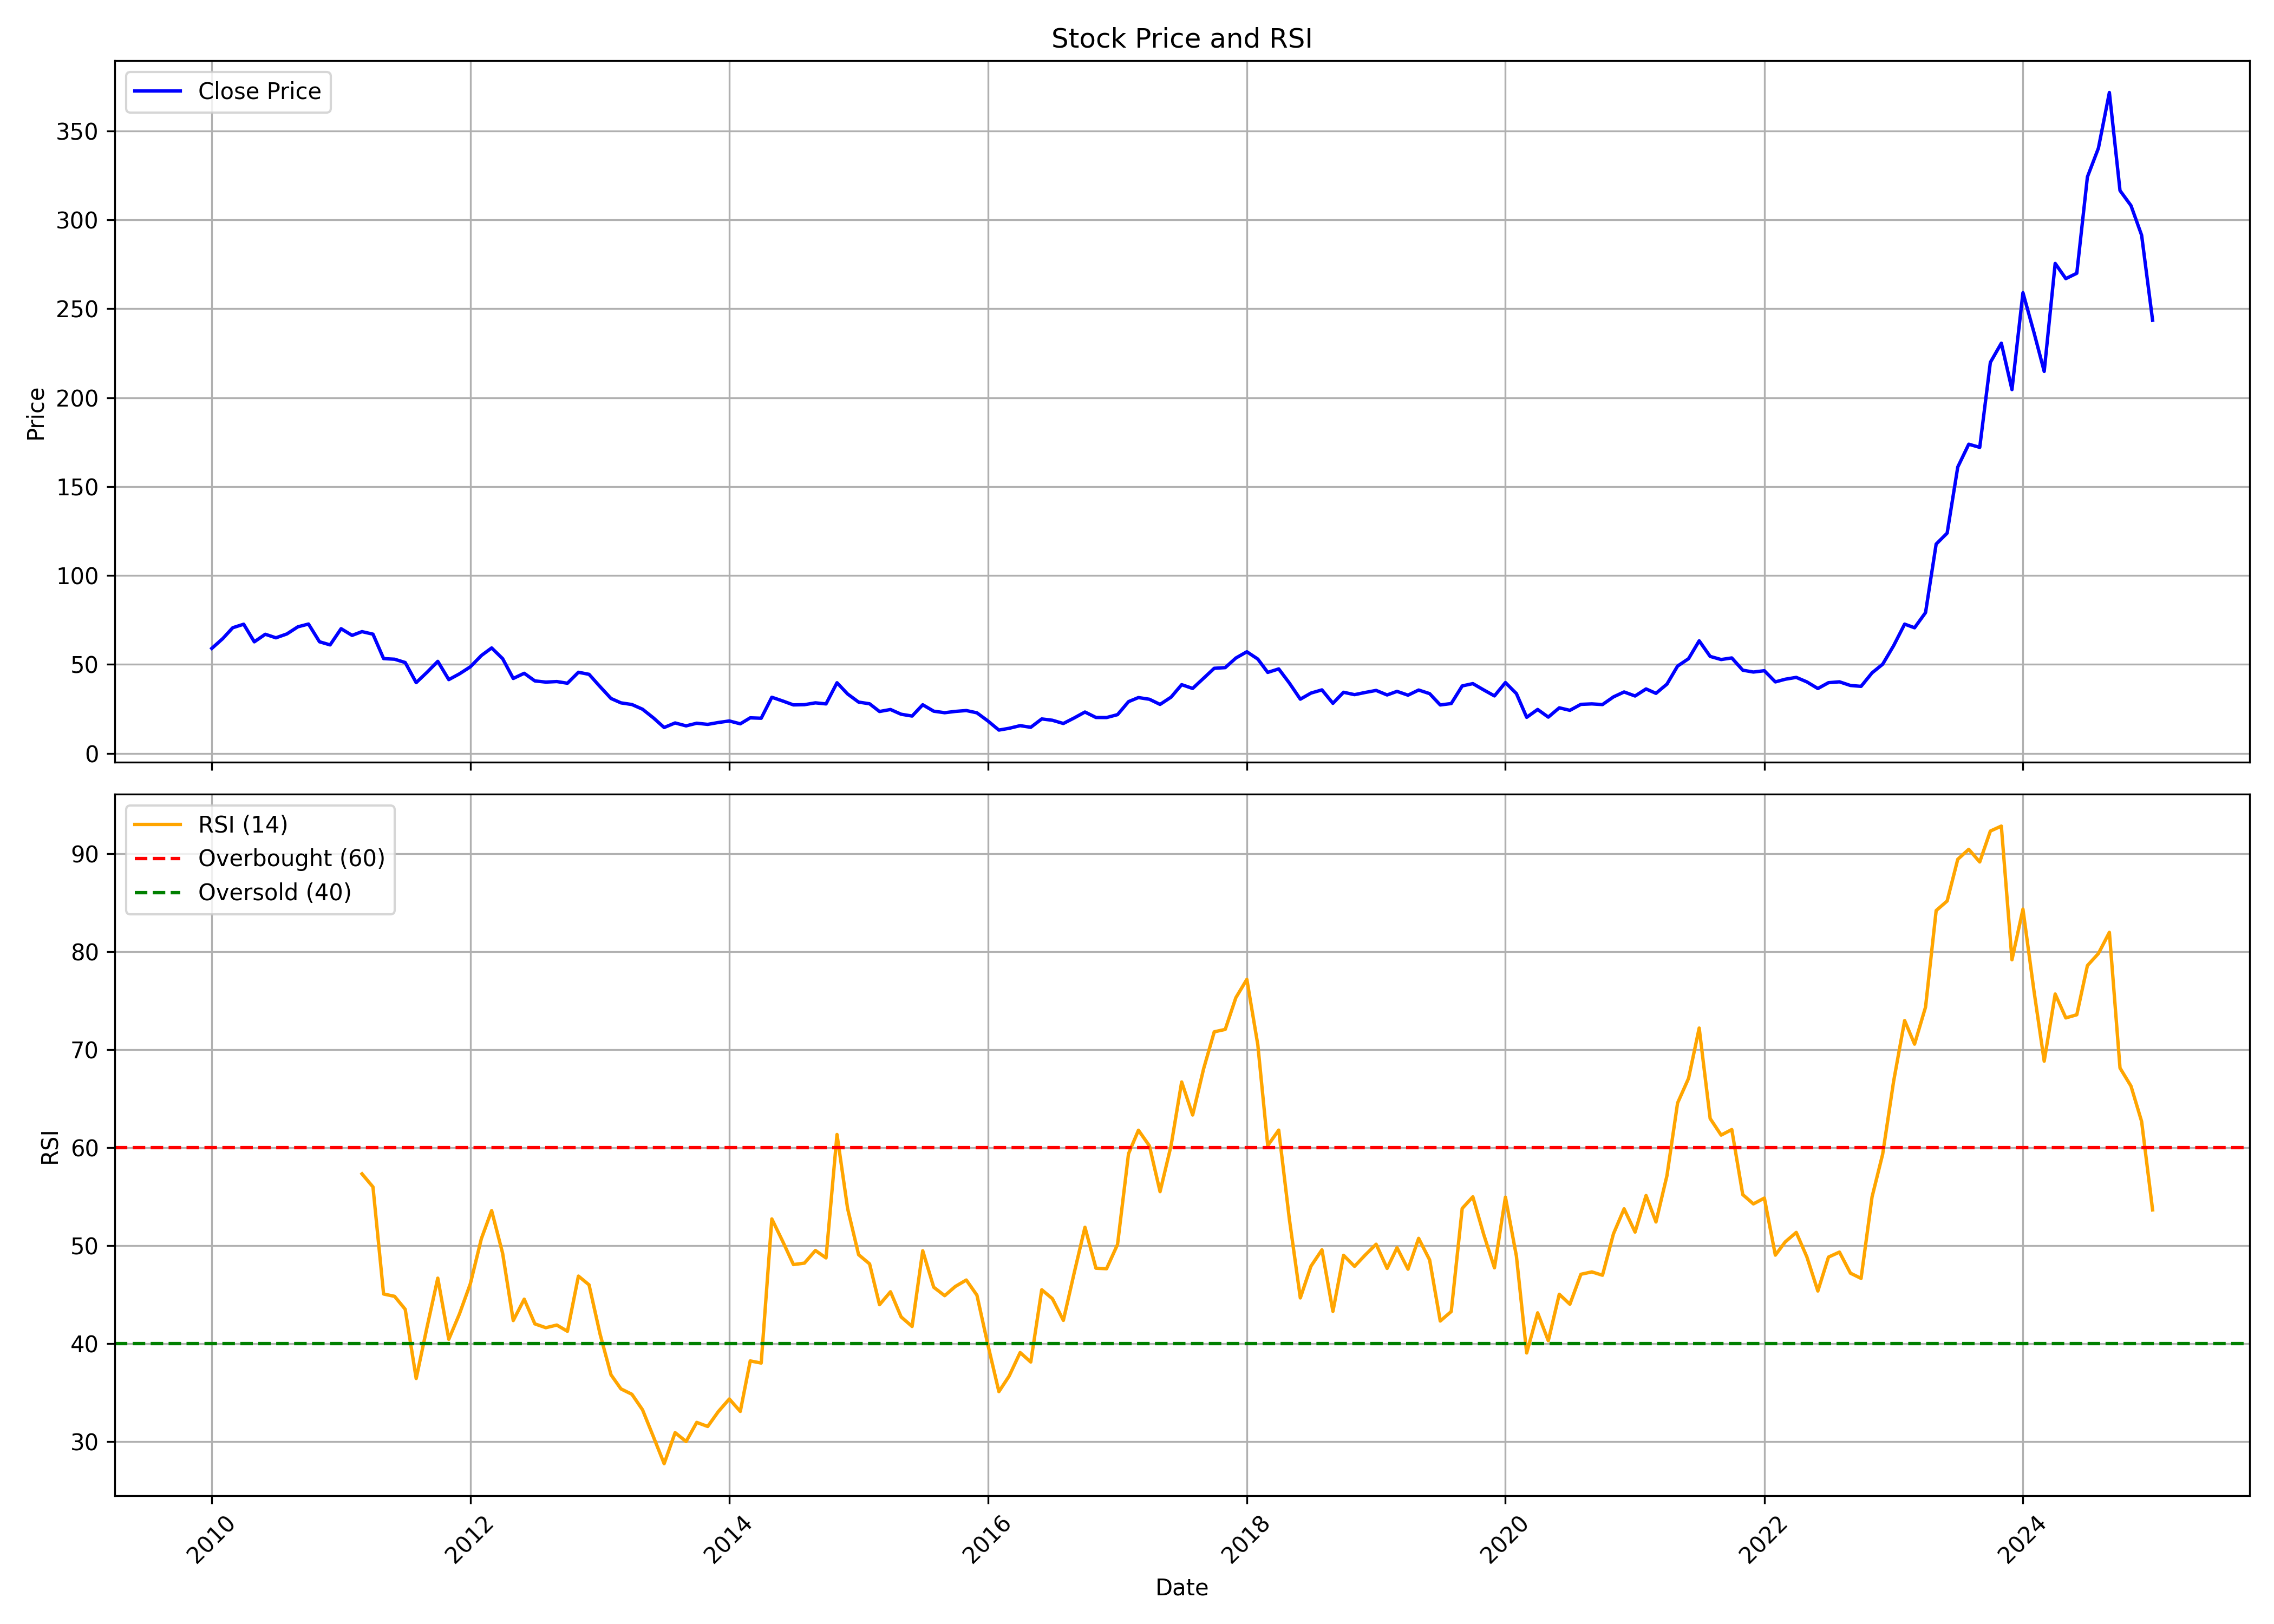

Values plotted in this chart, from the file beside it:
, date, symbol, open, high, low, close, volume, rsi
0, 2010-01-01, JINDALSAW, 63.11, 70.94, 55.2, 59, 85531908, 
1, 2010-02-01, JINDALSAW, 58.5, 69.36, 57.94, 64.52, 99042098, 
2, 2010-03-01, JINDALSAW, 64.52, 74.73, 64.52, 70.6, 112595794, 
3, 2010-04-01, JINDALSAW, 70.97, 75.46, 68.99, 72.6, 70414508, 
4, 2010-05-01, JINDALSAW, 72.47, 72.57, 58.62, 62.69, 47290874, 
5, 2010-06-01, JINDALSAW, 62.49, 69.44, 59.83, 66.95, 29197696, 
6, 2010-07-01, JINDALSAW, 67.25, 69.76, 64.69, 64.95, 19357382, 
7, 2010-08-01, JINDALSAW, 65.32, 71.4, 65, 67.13, 33457032, 
8, 2010-09-01, JINDALSAW, 67.81, 73.7, 66.9, 71.14, 22868996, 
9, 2010-10-01, JINDALSAW, 72.21, 78.37, 69.75, 72.71, 33229336, 
10, 2010-11-01, JINDALSAW, 74.23, 76.85, 56.88, 62.73, 19621302, 
11, 2010-12-01, JINDALSAW, 62.73, 65.07, 50.44, 60.97, 18842642, 
12, 2011-01-01, JINDALSAW, 61.22, 75.23, 61.19, 70.08, 41425952, 
13, 2011-02-01, JINDALSAW, 69.88, 74.21, 58.86, 66.32, 18765046, 
14, 2011-03-01, JINDALSAW, 65.3, 71.89, 54.9, 68.43, 18620362, 57.34
15, 2011-04-01, JINDALSAW, 68.54, 70.55, 65.57, 67.01, 12655722, 56
16, 2011-05-01, JINDALSAW, 67.04, 67.88, 50.37, 53.26, 24956758, 45.08
17, 2011-06-01, JINDALSAW, 53.5, 55.5, 45.26, 52.91, 21196832, 44.84
18, 2011-07-01, JINDALSAW, 53.11, 58.6, 48.7, 51.06, 9366782, 43.51
19, 2011-08-01, JINDALSAW, 50.86, 51.99, 36.31, 39.74, 16303360, 36.45
20, 2011-09-01, JINDALSAW, 39.74, 46.43, 39.09, 45.64, 18855836, 41.76
21, 2011-10-01, JINDALSAW, 45.21, 52.28, 43.55, 51.71, 20535020, 46.69
22, 2011-11-01, JINDALSAW, 51, 52.45, 36.82, 41.44, 20668032, 40.45
23, 2011-12-01, JINDALSAW, 42.19, 45.52, 38.38, 44.67, 9432206, 43.03
24, 2012-01-01, JINDALSAW, 44.99, 49.93, 42.88, 48.66, 7795920, 46.13
25, 2012-02-01, JINDALSAW, 49.86, 57.05, 45.92, 54.99, 15160762, 50.72
26, 2012-03-01, JINDALSAW, 55.33, 61.77, 51.82, 59.26, 8623734, 53.59
27, 2012-04-01, JINDALSAW, 59.63, 59.63, 51.51, 53.24, 6373716, 49.24
28, 2012-05-01, JINDALSAW, 52.75, 53.58, 40.81, 42.09, 8748008, 42.37
29, 2012-06-01, JINDALSAW, 41.93, 45.31, 40.88, 45.01, 8785090, 44.55
30, 2012-07-01, JINDALSAW, 45.8, 47.03, 40.25, 40.71, 6697920, 42.03
31, 2012-08-01, JINDALSAW, 39.06, 41.78, 38.64, 40.05, 5665900, 41.64
32, 2012-09-01, JINDALSAW, 39.84, 41.95, 37.75, 40.35, 8548262, 41.9
33, 2012-10-01, JINDALSAW, 41.41, 41.98, 37.66, 39.4, 5917742, 41.27
34, 2012-11-01, JINDALSAW, 39.44, 47.64, 39.11, 45.57, 24727394, 46.9
35, 2012-12-01, JINDALSAW, 45.95, 46.18, 41.46, 44.41, 34027700, 46.01
36, 2013-01-01, JINDALSAW, 45, 47.23, 36.31, 37.5, 15395044, 41
37, 2013-02-01, JINDALSAW, 37.49, 38.63, 30.34, 30.84, 8988714, 36.83
38, 2013-03-01, JINDALSAW, 30.54, 34.71, 26.6, 28.37, 6767598, 35.39
39, 2013-04-01, JINDALSAW, 28.66, 32.08, 27.26, 27.43, 4723642, 34.84
40, 2013-05-01, JINDALSAW, 27.43, 29.3, 24.51, 24.79, 4425104, 33.26
41, 2013-06-01, JINDALSAW, 24.79, 24.81, 16.76, 19.87, 10013554, 30.48
42, 2013-07-01, JINDALSAW, 19.69, 22.08, 13.13, 14.51, 3007396, 27.76
43, 2013-08-01, JINDALSAW, 14.55, 17.93, 12.97, 17.07, 4342042, 30.93
44, 2013-09-01, JINDALSAW, 16.76, 19.14, 14.89, 15.43, 5327066, 30.02
45, 2013-10-01, JINDALSAW, 15.77, 17.76, 14.87, 16.92, 8523648, 31.97
46, 2013-11-01, JINDALSAW, 16.9, 18.78, 15.36, 16.26, 6744990, 31.55
47, 2013-12-01, JINDALSAW, 16.32, 19.08, 15.91, 17.32, 27200862, 33.08
48, 2014-01-01, JINDALSAW, 17.46, 22.38, 17.37, 18.19, 82677274, 34.36
49, 2014-02-01, JINDALSAW, 18.17, 18.98, 16.47, 16.58, 10516446, 33.09
50, 2014-03-01, JINDALSAW, 16.58, 20.35, 16.25, 19.95, 18996012, 38.24
51, 2014-04-01, JINDALSAW, 19.95, 22.54, 18.79, 19.72, 21098676, 38.03
52, 2014-05-01, JINDALSAW, 19.72, 32.68, 18.34, 31.52, 40606238, 52.74
53, 2014-06-01, JINDALSAW, 31.57, 33.81, 28.7, 29.4, 28794114, 50.43
54, 2014-07-01, JINDALSAW, 29.35, 31.2, 25.22, 27.22, 47884954, 48.08
55, 2014-08-01, JINDALSAW, 26.95, 29.6, 25.33, 27.34, 26894040, 48.23
56, 2014-09-01, JINDALSAW, 27.3, 34.68, 25.95, 28.38, 47103370, 49.52
57, 2014-10-01, JINDALSAW, 28.63, 30.33, 26.45, 27.78, 37214522, 48.76
58, 2014-11-01, JINDALSAW, 27.88, 41, 27.78, 39.68, 272212684, 61.36
59, 2014-12-01, JINDALSAW, 39.29, 41.34, 31.82, 33.35, 95344534, 53.79
... 121 more rows
